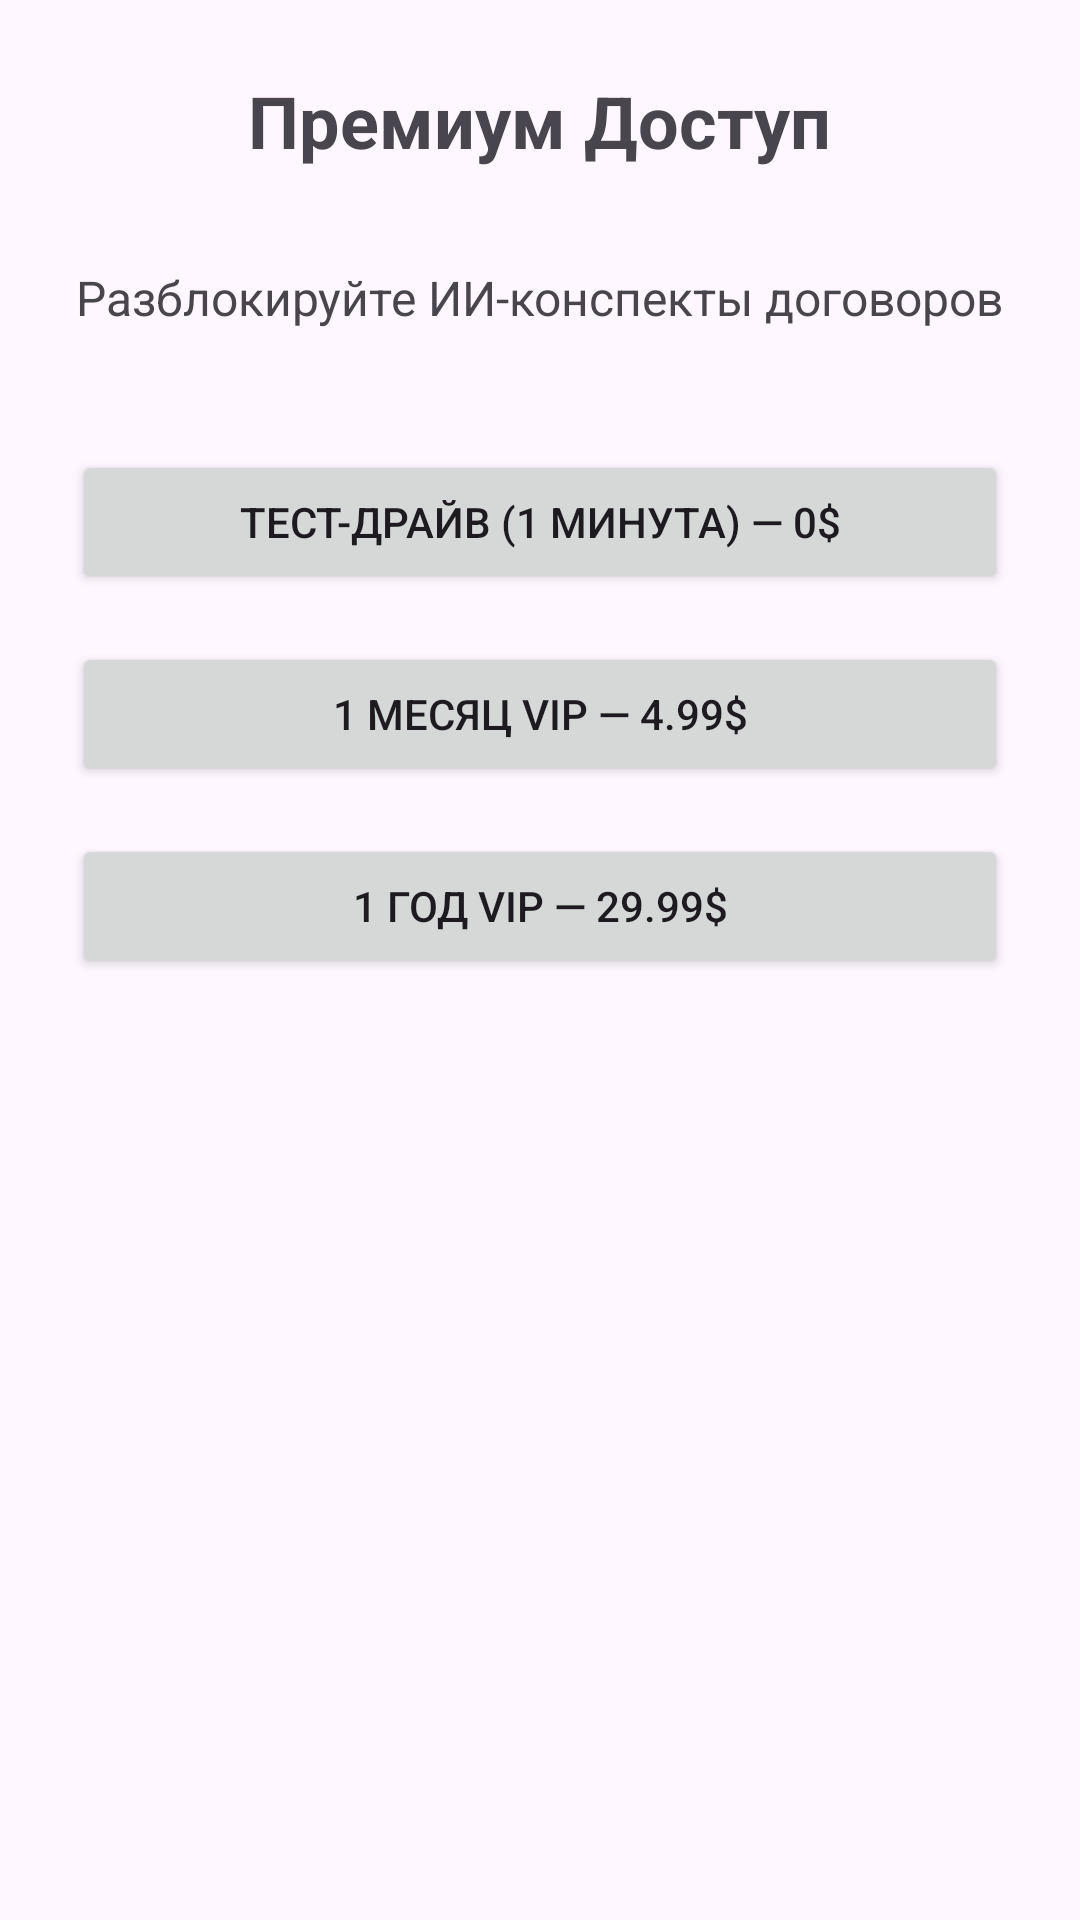

This screen was rendered from an Android layout file. Write that file and the resources it references.
<!-- AndroidManifest.xml: application theme Theme.Lexplain -->
<!-- res/layout/activity_pay.xml -->
<?xml version="1.0" encoding="utf-8"?>
<LinearLayout xmlns:android="http://schemas.android.com/apk/res/android"
    android:layout_width="match_parent"
    android:layout_height="match_parent"
    android:orientation="vertical"
    android:padding="24dp"
    android:gravity="center_horizontal">

    <TextView
        android:layout_width="wrap_content"
        android:layout_height="wrap_content"
        android:text="Премиум Доступ"
        android:textSize="24sp"
        android:textStyle="bold"
        android:layout_marginBottom="32dp"/>

    <TextView
        android:layout_width="wrap_content"
        android:layout_height="wrap_content"
        android:text="Разблокируйте ИИ-конспекты договоров"
        android:textSize="16sp"
        android:layout_marginBottom="40dp"
        android:gravity="center"/>
    <Button
        android:id="@+id/btnBuyTest"
        android:layout_width="match_parent"
        android:layout_height="wrap_content"
        android:text="Тест-драйв (1 минута) — 0$"
        android:layout_marginBottom="16dp"/>
    <Button
        android:id="@+id/btnBuyMonth"
        android:layout_width="match_parent"
        android:layout_height="wrap_content"
        android:text="1 Месяц VIP — 4.99$"
        android:layout_marginBottom="16dp"/>
    <Button
        android:id="@+id/btnBuyYear"
        android:layout_width="match_parent"
        android:layout_height="wrap_content"
        android:text="1 Год VIP — 29.99$"/>
</LinearLayout>
<!-- resources referenced by this layout -->
<resources>
  <style name="Theme.Lexplain" parent="Base.Theme.Lexplain" />
  <style name="Base.Theme.Lexplain" parent="Theme.Material3.DayNight.NoActionBar">
          
          
      </style>
</resources>
